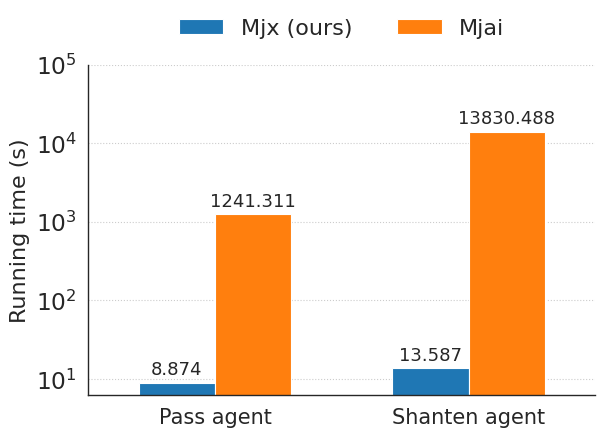

Generate this figure with matplotlib:
#%%
import numpy as np
import matplotlib.pyplot as plt
from numpy.core.fromnumeric import size
import seaborn as sns
# %%
# sns.set()
sns.set_style("ticks")
sns.set_style("white")
# sns.set_style("whitegrid")
sns.set_context("paper", 1.9)

labels = ['Pass agent', 'Shanten agent']
men_means = [8.874, 13.587]
women_means = [1241.311, 13830.488]

x = np.array([2.0, 6.0]) # np.arange(len(labels))  # the label locations
width = 1.2 # the width of the bars

fig, ax = plt.subplots()
rects1 = ax.bar(x - width/2, men_means, width, label='Mjx (ours)')
rects2 = ax.bar(x + width/2, women_means, width, label='Mjai')

# remove frames
right_side = ax. spines["right"]
right_side.set_visible(False)
top_side = ax.spines["top"]
top_side.set_visible(False)

# Add some text for labels, title and custom x-axis tick labels, etc.
ax.set_yscale('log')
ax.set_ylabel('Running time (s)', fontsize=16)
ax.set_yticks([10, 100, 1000, 10000, 10**5])
# ax.set_yticklabels([10, 100, 1000, 10000])
# ax.set_yticklabels()
# ax.set_title('Average time for 100 games')
ax.set_xlim((0.0, 8.0))
ax.set_xticks(x)
ax.set_xticklabels(labels, fontsize=15)
ax.grid(axis="y", linestyle="dotted")
ax.legend(frameon=False, fontsize=16, ncol=2, loc='upper center', bbox_to_anchor=(0.5, 1.20))

# ax.bar_label(rects1, padding=3, size=13)
# ax.bar_label(rects2, padding=3, size=13)
def autolabel(rects):
    """Attach a text label above each bar in *rects*, displaying its height."""
    for rect in rects:
        height = rect.get_height()
        ax.annotate('{}'.format(height),
                    xy=(rect.get_x() + rect.get_width() / 2, height),
                    xytext=(0, 3),  # 3 points vertical offset
                    textcoords="offset points",
                    fontsize=13,
                    ha='center', va='bottom')

autolabel(rects1)
autolabel(rects2)

fig.tight_layout()

plt.savefig("speed_benchmark.pdf")
plt.savefig("speed_benchmark.png")
# %%
